Run: headless pygame with SDL's dummy video driver; simulated clock (each Clock.tick advances the game by its frame time, no real sleeping); random seed 0; keys injected as events and as key.get_pressed() state; no mouse input.
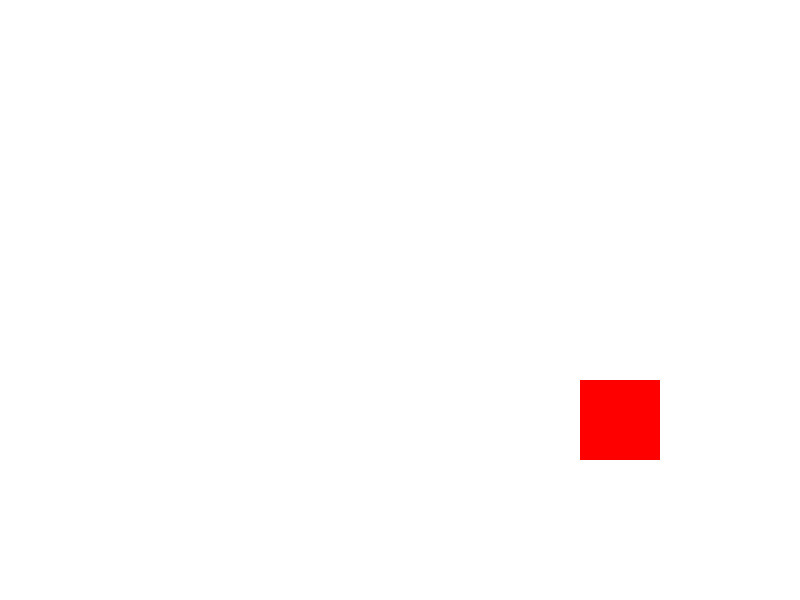
Frame 1 of 4 · flips 1–60 · no input
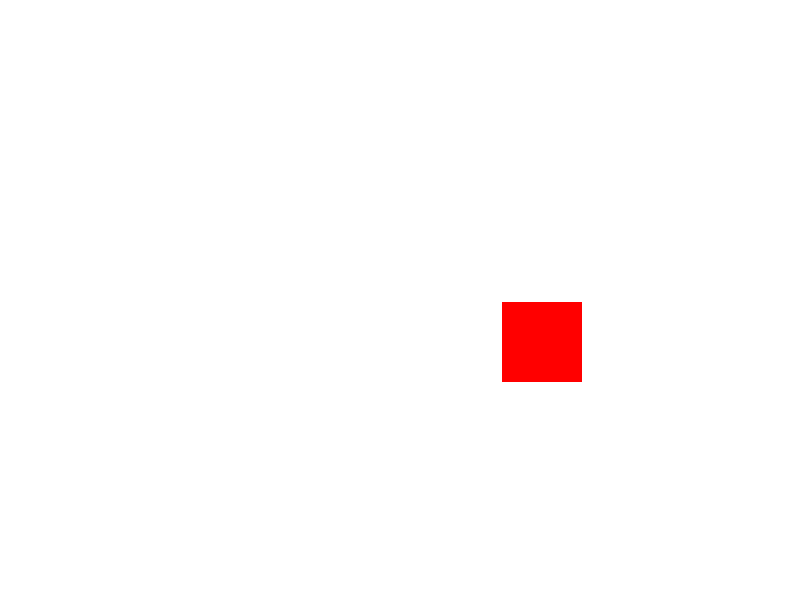
Frame 2 of 4 · flips 61–180 · tapped SPACE, RETURN · held RIGHT (→), D
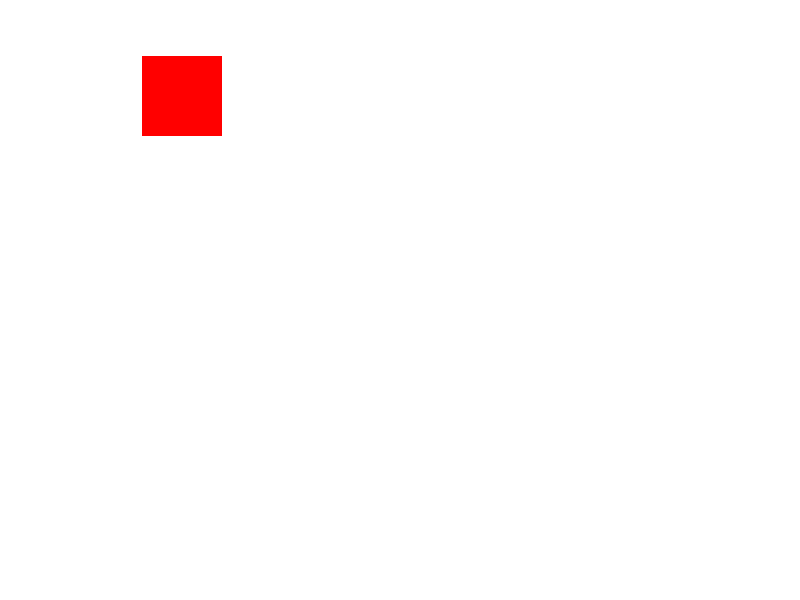
Frame 3 of 4 · flips 181–300 · held DOWN (↓), S
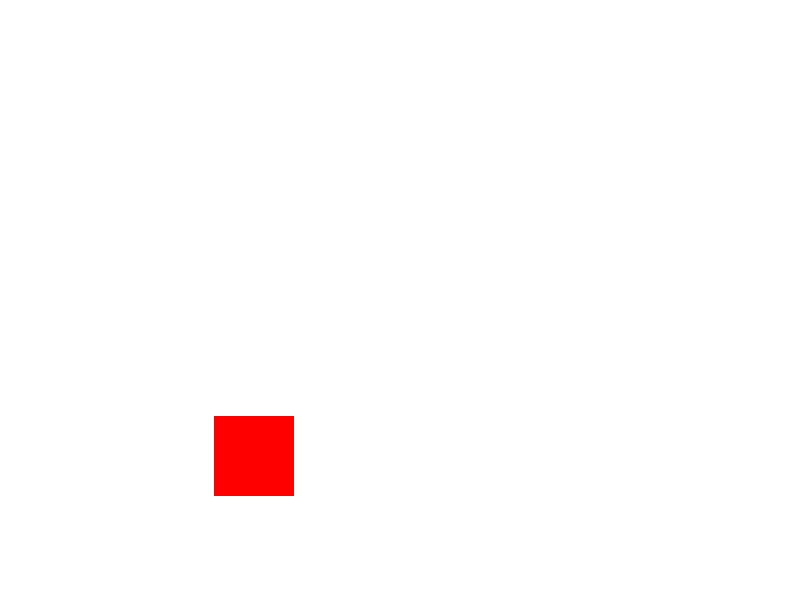
Frame 4 of 4 · flips 301–420 · held LEFT (←), A, UP (↑), W

The pygame program that drew these frames:

import pygame, sys
pygame.init()

# Definir colores
BLACK   = (0, 0, 0)
WHITE   = (255, 255, 255)
GREEN   = (0, 255, 0)
RED     = (255, 0, 0)
BLUE    = (0, 0, 255)

size = (800, 600)

# Crear ventana
screen = pygame.display.set_mode(size)
# Controlar FPS
clock = pygame.time.Clock()
# Coordenadas del cuadrado
cord_x = 400
cord_y = 200

# Velocidad a la que se moverá mi cuadrado
speed_x = 3
speed_y = 3

while True:
    for event in pygame.event.get():
        #print(event)
        if event.type == pygame.QUIT:
            sys.exit()
    ### INICIO -------- LÓGICA            
    if (cord_x > 720 or cord_x < 0):
        speed_x *= -1
    if (cord_y > 520 or cord_y < 0):
        speed_y *= -1

    cord_x += speed_x
    cord_y += speed_y
    ### FINAL --------- LÓGICA
    # Color de fondo
    screen.fill(WHITE)
    ### INICIO -------- ZONA DE DIBUJO
    """
    pygame.draw.line(screen, GREEN, [0, 100], [0, 100], 5)
    pygame.draw.rect(screen, RED, [100, 100], 80, 80)
    pygame.draw.circle(screen, BLUE, (200,200), 30)
    """
    pygame.draw.rect(screen, RED, (cord_x, cord_y, 80, 80))
    ### FINAL --------- ZONA DE DIBUJO
    
    # Actualizar pantalla
    pygame.display.flip()
    clock.tick(60)
    
"""
Curso de pygame 2020: Creando una ventana y estructura de nuestro juego
https://www.youtube.com/watch?v=xjAvXGT5z3E&list=PLuB3bC9rWQAu6cGeRo_I6QV8cz1_2V6uM
"""
